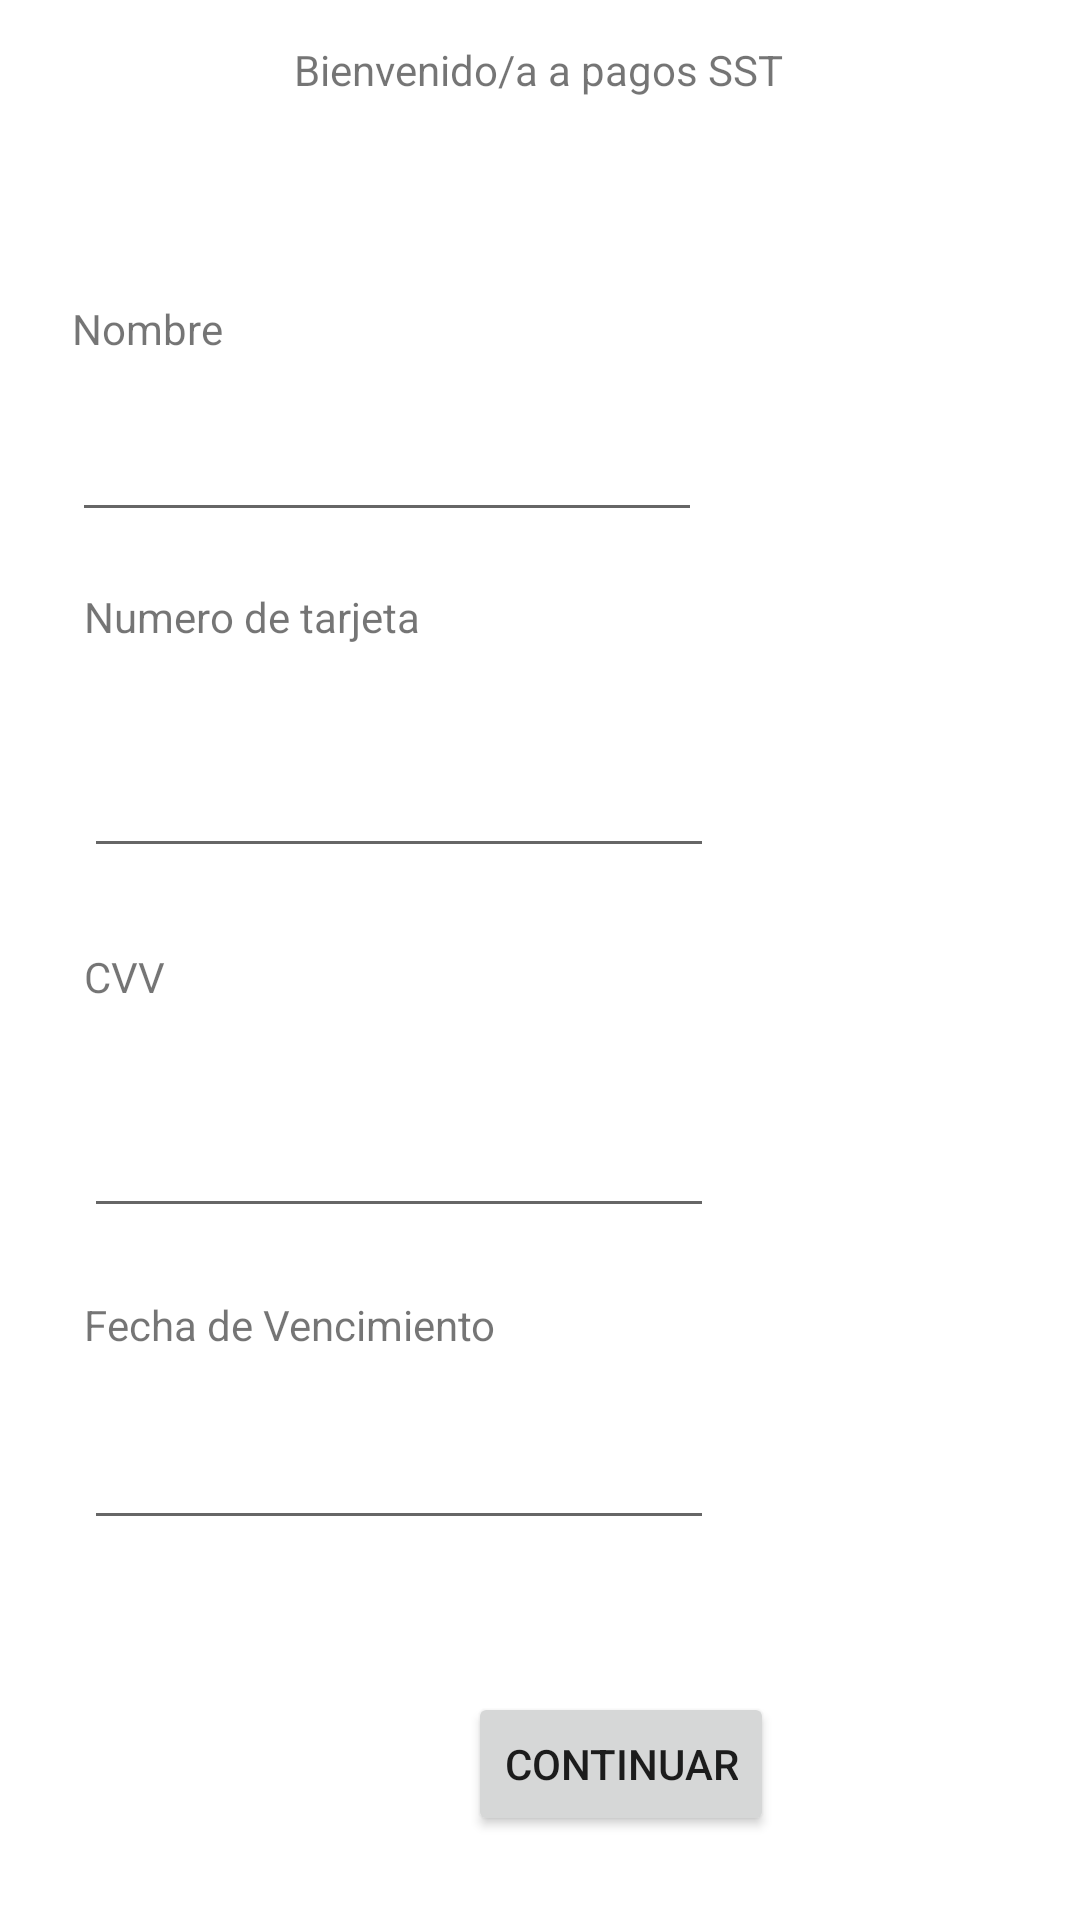

Write the Android layout XML for this screen, with the resource values it uses.
<!-- AndroidManifest.xml: application theme Theme.FormasdePago -->
<!-- res/layout/activity_main.xml -->
<?xml version="1.0" encoding="utf-8"?>
<androidx.constraintlayout.widget.ConstraintLayout xmlns:android="http://schemas.android.com/apk/res/android"
    xmlns:app="http://schemas.android.com/apk/res-auto"
    xmlns:tools="http://schemas.android.com/tools"
    android:layout_width="match_parent"
    android:layout_height="match_parent"
    tools:context=".MainActivity">

    <TextView
        android:layout_width="wrap_content"
        android:layout_height="wrap_content"
        android:text="Bienvenido/a a pagos SST"
        app:layout_constraintBottom_toBottomOf="parent"
        app:layout_constraintEnd_toEndOf="parent"
        app:layout_constraintHorizontal_bias="0.497"
        app:layout_constraintStart_toStartOf="parent"
        app:layout_constraintTop_toTopOf="parent"
        app:layout_constraintVertical_bias="0.022" />

    <TextView
        android:id="@+id/textView"
        android:layout_width="wrap_content"
        android:layout_height="wrap_content"
        android:layout_marginStart="28dp"
        android:layout_marginTop="196dp"
        android:text="Numero de tarjeta"
        app:layout_constraintStart_toStartOf="parent"
        app:layout_constraintTop_toTopOf="parent" />

    <TextView
        android:id="@+id/textView2"
        android:layout_width="wrap_content"
        android:layout_height="wrap_content"
        android:layout_marginStart="28dp"
        android:layout_marginTop="316dp"
        android:text="CVV"
        app:layout_constraintStart_toStartOf="parent"
        app:layout_constraintTop_toTopOf="parent" />

    <TextView
        android:id="@+id/textView3"
        android:layout_width="wrap_content"
        android:layout_height="wrap_content"
        android:layout_marginStart="24dp"
        android:layout_marginTop="100dp"
        android:text="Nombre"
        app:layout_constraintStart_toStartOf="parent"
        app:layout_constraintTop_toTopOf="parent" />

    <EditText
        android:id="@+id/nombre"
        android:layout_width="wrap_content"
        android:layout_height="wrap_content"
        android:layout_marginStart="24dp"
        android:layout_marginTop="136dp"
        android:ems="10"
        android:inputType="textPersonName"
        app:layout_constraintStart_toStartOf="parent"
        app:layout_constraintTop_toTopOf="parent" />

    <EditText
        android:id="@+id/tarjetanum"
        android:layout_width="wrap_content"
        android:layout_height="wrap_content"
        android:layout_marginStart="28dp"
        android:layout_marginTop="248dp"
        android:ems="10"
        android:inputType="textPersonName"
        app:layout_constraintStart_toStartOf="parent"
        app:layout_constraintTop_toTopOf="parent" />

    <EditText
        android:id="@+id/cvv"
        android:layout_width="wrap_content"
        android:layout_height="wrap_content"
        android:layout_marginStart="28dp"
        android:layout_marginTop="368dp"
        android:ems="10"
        android:inputType="textPersonName"
        app:layout_constraintStart_toStartOf="parent"
        app:layout_constraintTop_toTopOf="parent" />

    <Button
        android:id="@+id/button"
        android:layout_width="wrap_content"
        android:layout_height="wrap_content"
        android:layout_marginStart="156dp"
        android:layout_marginTop="564dp"
        android:text="Continuar"
        app:layout_constraintStart_toStartOf="parent"
        app:layout_constraintTop_toTopOf="parent" />

    <TextView
        android:id="@+id/textView5"
        android:layout_width="wrap_content"
        android:layout_height="wrap_content"
        android:layout_marginStart="28dp"
        android:layout_marginTop="432dp"
        android:text="Fecha de Vencimiento"
        app:layout_constraintStart_toStartOf="parent"
        app:layout_constraintTop_toTopOf="parent" />

    <EditText
        android:id="@+id/fechavencimiento"
        android:layout_width="wrap_content"
        android:layout_height="wrap_content"
        android:layout_marginStart="28dp"
        android:layout_marginTop="472dp"
        android:ems="10"
        android:inputType="textPersonName"
        app:layout_constraintStart_toStartOf="parent"
        app:layout_constraintTop_toTopOf="parent" />

</androidx.constraintlayout.widget.ConstraintLayout>
<!-- resources referenced by this layout -->
<resources>
  <style name="Theme.FormasdePago" parent="Theme.MaterialComponents.DayNight.DarkActionBar">
          
          <item name="colorPrimary">@color/purple_500</item>
          <item name="colorPrimaryVariant">@color/purple_700</item>
          <item name="colorOnPrimary">@color/white</item>
          
          <item name="colorSecondary">@color/teal_200</item>
          <item name="colorSecondaryVariant">@color/teal_700</item>
          <item name="colorOnSecondary">@color/black</item>
          
          <item name="android:statusBarColor">?attr/colorPrimaryVariant</item>
          
      </style>
  <!-- not gathered from this repository: default colours our renderer supplied (Android Studio template values) -->
  <color name="purple_500">#FF6200EE</color>
  <color name="purple_700">#FF3700B3</color>
  <color name="teal_200">#FF03DAC5</color>
  <color name="teal_700">#FF018786</color>
  <color name="black">#FF000000</color>
  <color name="white">#FFFFFFFF</color>
</resources>
